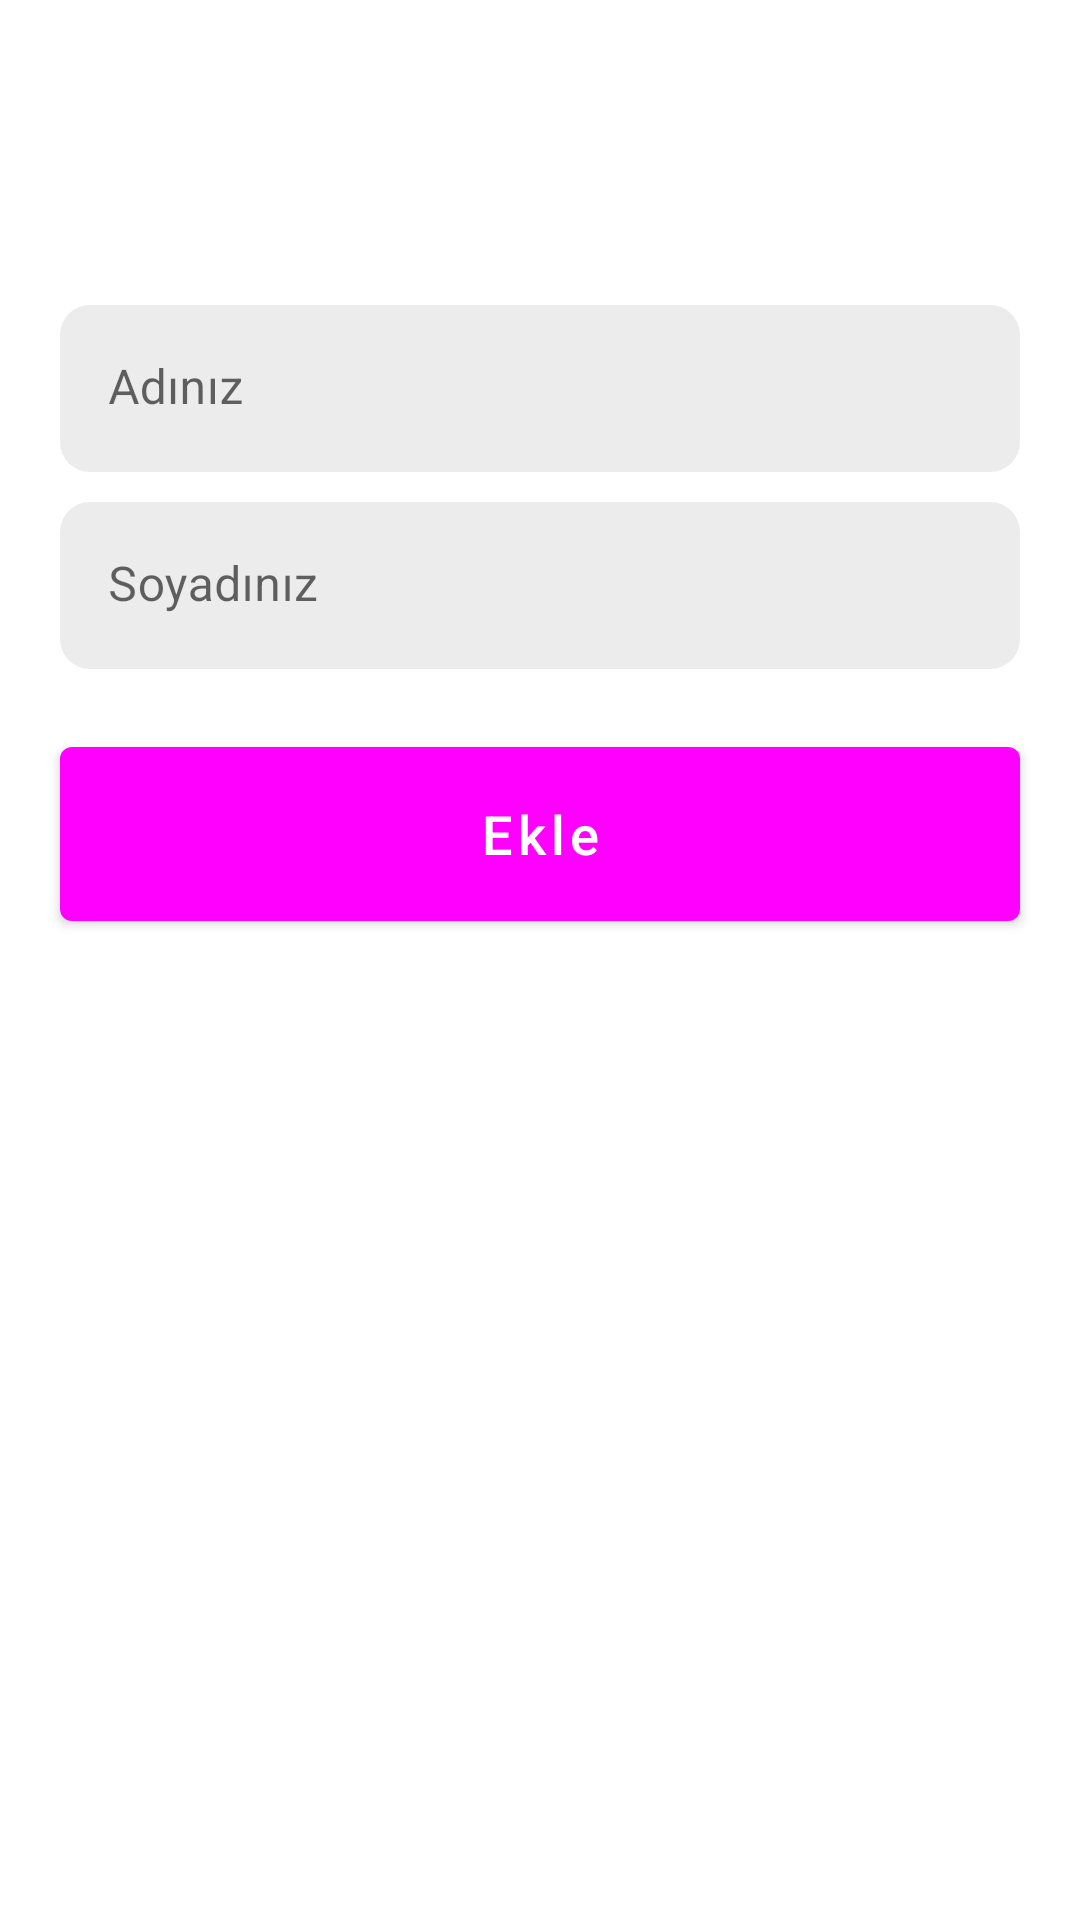

The Android layout XML behind this screen, and the referenced resources:
<!-- AndroidManifest.xml: application theme Theme.RoomDB -->
<!-- res/layout/activity_add_new_user.xml -->
<?xml version="1.0" encoding="utf-8"?>
<androidx.constraintlayout.widget.ConstraintLayout xmlns:android="http://schemas.android.com/apk/res/android"
    xmlns:app="http://schemas.android.com/apk/res-auto"
    xmlns:tools="http://schemas.android.com/tools"
    android:layout_width="match_parent"
    android:layout_height="match_parent"
    android:layout_gravity="center"
    tools:context=".views.AddNewUser">

    <LinearLayout
        android:layout_width="match_parent"
        android:layout_height="wrap_content"
        android:gravity="center"
        android:orientation="vertical"
        app:layout_constraintBottom_toBottomOf="parent"
        app:layout_constraintEnd_toEndOf="parent"
        app:layout_constraintStart_toStartOf="parent"
        app:layout_constraintTop_toTopOf="parent"
        app:layout_constraintVertical_bias="0.19999999">


        <com.google.android.material.textfield.TextInputLayout
            android:layout_width="match_parent"
            android:layout_height="wrap_content"
            android:layout_gravity="center"
            android:layout_marginHorizontal="20dp"
            android:layout_marginTop="20dp"
            app:boxCornerRadiusBottomEnd="10dp"
            app:boxCornerRadiusBottomStart="10dp"
            app:boxCornerRadiusTopEnd="10dp"
            app:boxCornerRadiusTopStart="10dp"
            app:boxStrokeWidth="0dp"
            app:boxStrokeWidthFocused="0dp">

            <com.google.android.material.textfield.TextInputEditText
                android:id="@+id/txtFirstName"
                android:layout_width="match_parent"
                android:layout_height="wrap_content"
                android:layout_gravity="center"
                android:backgroundTint="#ECECEC"
                android:hint="@string/adiniz"
                android:inputType="text"
                android:minHeight="48dp"
                android:textColor="@color/black"
                android:textColorHint="@android:color/transparent" />
        </com.google.android.material.textfield.TextInputLayout>

        <com.google.android.material.textfield.TextInputLayout
            android:layout_width="match_parent"
            android:layout_height="wrap_content"
            android:layout_gravity="center"
            android:layout_marginHorizontal="20dp"
            android:layout_marginTop="10dp"
            android:layout_marginBottom="20dp"
            app:boxCornerRadiusBottomEnd="10dp"
            app:boxCornerRadiusBottomStart="10dp"
            app:boxCornerRadiusTopEnd="10dp"
            app:boxCornerRadiusTopStart="10dp"
            app:boxStrokeWidth="0dp"
            app:boxStrokeWidthFocused="0dp">

            <com.google.android.material.textfield.TextInputEditText
                android:id="@+id/txtLastName"
                android:layout_width="match_parent"
                android:layout_height="wrap_content"
                android:layout_gravity="center"
                android:backgroundTint="#ECECEC"
                android:hint="@string/soyadiniz"
                android:inputType="text"
                android:minHeight="48dp"
                android:textColor="@color/black"
                android:textColorHint="@android:color/transparent" />
        </com.google.android.material.textfield.TextInputLayout>

        <com.google.android.material.button.MaterialButton
            android:id="@+id/addUserButton"
            android:layout_width="match_parent"
            android:layout_height="70dp"
            android:layout_marginHorizontal="20dp"
            android:text="@string/ekle"
            android:textAllCaps="false"
            android:textSize="18sp" />

    </LinearLayout>
</androidx.constraintlayout.widget.ConstraintLayout>
<!-- resources referenced by this layout -->
<resources>
  <string name="adiniz">Adınız</string>
  <string name="ekle">Ekle</string>
  <string name="soyadiniz">Soyadınız</string>
  <style name="Theme.RoomDB" parent="Theme.MaterialComponents.DayNight.NoActionBar">
          
          <item name="colorPrimary">@color/red</item>
          <item name="colorPrimaryVariant">@color/purple_700</item>
          <item name="colorOnPrimary">@color/white</item>
          
          <item name="colorSecondary">@color/teal_200</item>
          <item name="colorSecondaryVariant">@color/teal_700</item>
          <item name="colorOnSecondary">@color/white</item>
          
          <item name="android:statusBarColor">@color/white</item>
          <item name="android:navigationBarColor">@color/white</item>
          
  
  
      </style>
  <!-- not gathered from this repository: default colours our renderer supplied (Android Studio template values) -->
  <color name="purple_700">#FF3700B3</color>
  <color name="teal_200">#FF03DAC5</color>
  <color name="teal_700">#FF018786</color>
  <color name="black">#FF000000</color>
  <color name="white">#FFFFFFFF</color>
</resources>
